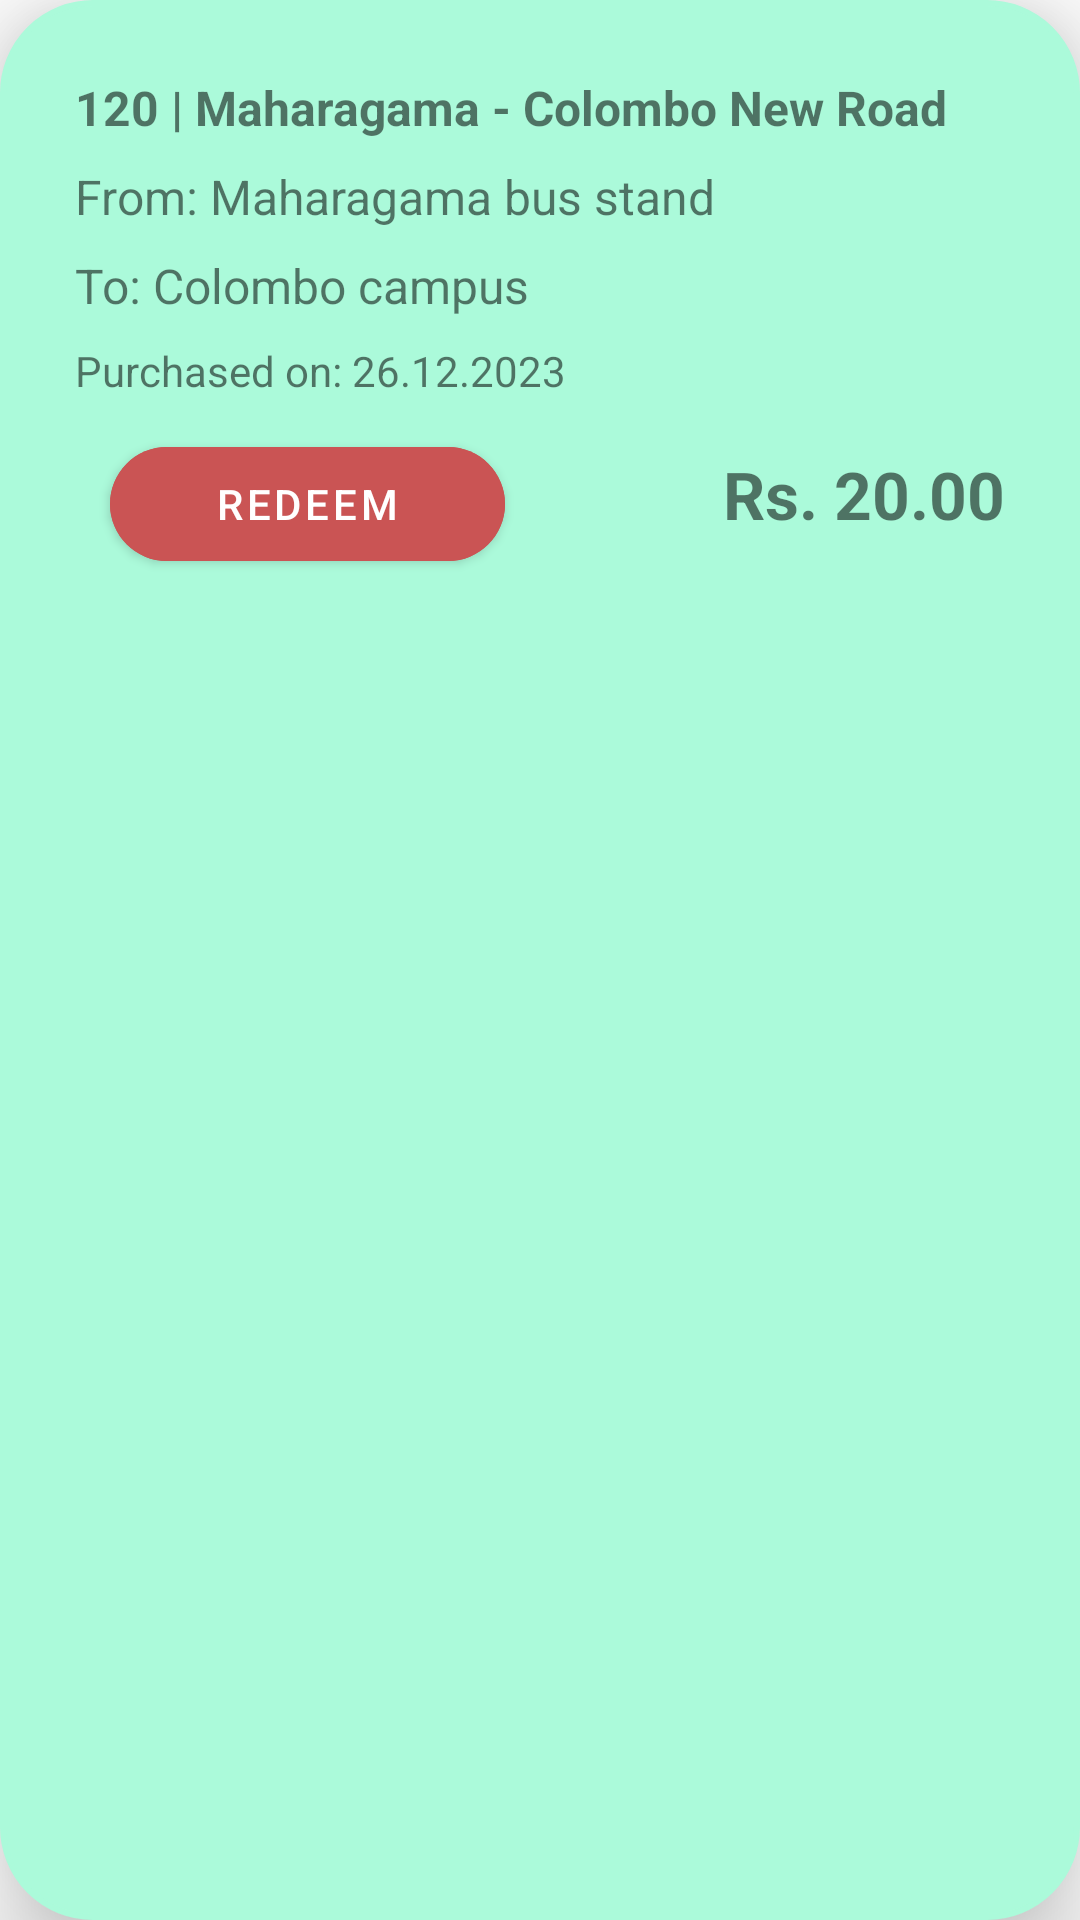

This screen was rendered from an Android layout file. Write that file and the resources it references.
<!-- AndroidManifest.xml: application theme Theme.EzBusPassenger -->
<!-- res/layout/recyler_layout_new_tickets.xml -->
<?xml version="1.0" encoding="utf-8"?>
<LinearLayout
    xmlns:android="http://schemas.android.com/apk/res/android"
    xmlns:app="http://schemas.android.com/apk/res-auto"
    android:layout_width="match_parent"
    android:layout_height="wrap_content"
    android:layout_gravity="center"
    android:layout_marginStart="20dp"
    android:layout_marginEnd="20dp"
    android:layout_marginBottom="20dp"
    android:background="@drawable/rounded_edittext_bg"
    android:backgroundTint="#ABFADA"
    android:elevation="20dp"
    android:orientation="vertical"
    android:paddingTop="25dp"
    android:paddingHorizontal="25dp"
    android:paddingBottom="20dp">


    <TextView
        android:id="@+id/routeNameNumberTextView"
        android:layout_width="wrap_content"
        android:layout_height="wrap_content"
        android:layout_marginBottom="8dp"
        android:ellipsize="end"
        android:maxLines="1"
        android:text="120 | Maharagama - Colombo New Road"
        android:textSize="16sp"
        android:textStyle="bold" />

    <TextView
        android:id="@+id/fromTextView"
        android:layout_width="wrap_content"
        android:layout_height="wrap_content"
        android:layout_marginBottom="8dp"
        android:ellipsize="end"
        android:maxLines="1"
        android:text="From: Maharagama bus stand"
        android:textSize="16sp" />

    <TextView
        android:id="@+id/toTextView"
        android:layout_width="wrap_content"
        android:layout_height="wrap_content"
        android:layout_marginBottom="8dp"
        android:ellipsize="end"
        android:maxLines="1"
        android:text="To: Colombo campus"
        android:textSize="16sp" />

    <TextView
        android:id="@+id/purchasedDateTextView"
        android:layout_width="wrap_content"
        android:layout_height="wrap_content"
        android:layout_marginBottom="10dp"
        android:ellipsize="end"
        android:maxLines="1"
        android:text="Purchased on: 26.12.2023"
        android:textSize="14sp" />

    <LinearLayout
        android:layout_width="match_parent"
        android:layout_height="wrap_content"
        android:weightSum="100"
        android:orientation="horizontal">

        <RelativeLayout
            android:layout_width="0dp"
            android:layout_height="wrap_content"
            android:gravity="center"
            android:layout_weight="50">

            <com.google.android.material.button.MaterialButton
                android:id="@+id/redeemButton"
                android:layout_width="wrap_content"
                android:layout_height="50dp"
                android:paddingStart="35dp"
                android:paddingEnd="35dp"
                android:text="REDEEM"
                android:textAllCaps="false"
                app:cornerRadius="30dp"
                android:backgroundTint="#CA5454"
                app:rippleColor="@color/quantum_vanillagreen300" />
        </RelativeLayout>


        <TextView
            android:id="@+id/ticketPriceTextView"
            android:layout_weight="50"
            android:layout_width="0dp"
            android:layout_height="wrap_content"
            android:layout_marginBottom="10dp"
            android:ellipsize="end"
            android:gravity="end"
            android:maxLines="1"
            android:text="Rs. 20.00"
            android:textStyle="bold"
            android:textSize="22sp" />


    </LinearLayout>



</LinearLayout>
<!-- resources referenced by this layout -->
<resources>
  <!-- drawable rounded_edittext_bg (drawable) -->
  <shape xmlns:android="http://schemas.android.com/apk/res/android">
      <solid android:color="@android:color/white" />
      <corners android:radius="30dp" />
      <stroke
          android:color="@android:color/darker_gray"
          android:width="2dp" />
  </shape>
  <style name="Theme.EzBusPassenger" parent="Theme.MaterialComponents.DayNight.DarkActionBar">
          
          <item name="colorPrimary">#858585</item>
          <item name="colorPrimaryVariant">@color/purple_700</item>
          <item name="colorOnPrimary">@color/white</item>
          
          <item name="colorSecondary">@color/teal_200</item>
          <item name="colorSecondaryVariant">@color/teal_700</item>
          <item name="colorOnSecondary">@color/black</item>
          
          <item name="android:statusBarColor" tools:targetApi="l">?attr/colorPrimaryVariant</item>
          
          <item name="android:editTextColor">@android:color/white</item>
          <item name="android:textColorHint">@android:color/white</item>
  
          <item name="android:actionBarStyle">@style/ThemeActionBar</item>
          <item name="android:windowActionBarOverlay">true</item>
          
          <item name="actionBarStyle">@style/ThemeActionBar</item>
          <item name="windowActionBarOverlay">true</item>
  
      </style>
  <color name="purple_700">#FF3700B3</color>
  <color name="white">#FFFFFFFF</color>
  <color name="teal_200">#FF03DAC5</color>
  <color name="teal_700">#FF018786</color>
  <color name="black">#FF000000</color>
  <style name="ThemeActionBar" parent="Widget.AppCompat.Light.ActionBar.Solid">
          <item name="android:background">@null</item>
          
          <item name="background">@null</item>
      </style>
</resources>
